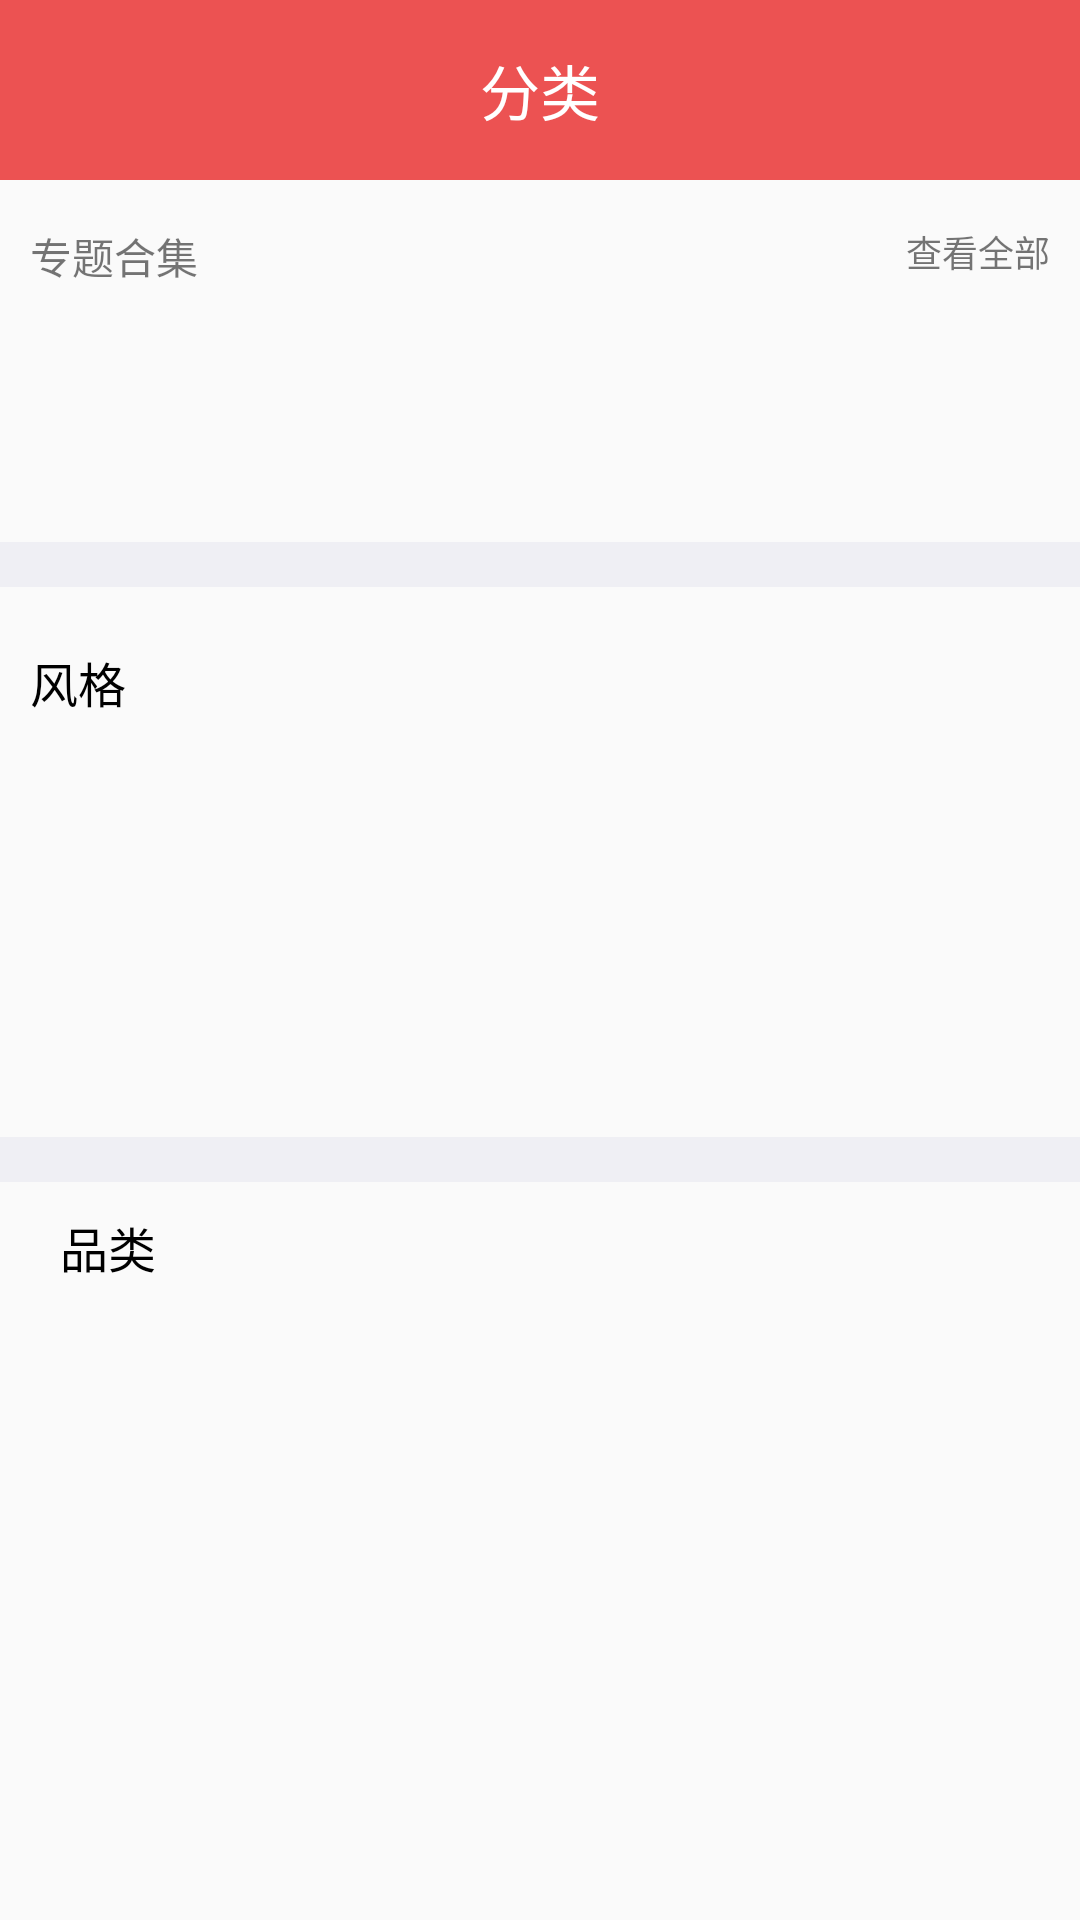

Layout XML and referenced resources for this Android screen:
<!-- AndroidManifest.xml: application theme AppTheme -->
<!-- res/layout/category_fragment.xml -->
<?xml version="1.0" encoding="utf-8"?>
<LinearLayout xmlns:android="http://schemas.android.com/apk/res/android"
              android:layout_width="match_parent"
              android:layout_height="match_parent"
              android:orientation="vertical">

    <LinearLayout
        android:layout_width="match_parent"
        android:layout_height="60dp"
        android:background="@color/colorTitle"
        android:gravity="center">

        <TextView
            android:layout_width="wrap_content"
            android:layout_height="wrap_content"
            android:text="分类"
            android:textColor="#fff"
            android:textSize="20sp"/>

    </LinearLayout>

    <RelativeLayout
        android:layout_width="match_parent"
        android:layout_height="wrap_content"
        android:orientation="horizontal">

        <TextView
            android:layout_width="wrap_content"
            android:layout_height="wrap_content"

            android:paddingLeft="10dp"
            android:paddingTop="15dp"
            android:text="专题合集"/>

        <TextView
            android:layout_width="wrap_content"
            android:layout_height="wrap_content"
            android:layout_alignParentRight="true"
            android:textSize="12sp"

            android:paddingRight="10dp"
            android:paddingTop="15dp"
            android:text="查看全部"
            />
    </RelativeLayout>

    <android.support.v7.widget.RecyclerView
        android:id="@+id/rv_fenlei"
        android:layout_width="match_parent"
        android:layout_height="85dp">

    </android.support.v7.widget.RecyclerView>

    <TextView
        android:layout_width="match_parent"
        android:layout_height="15dp"
        android:background="#EFEFF4"/>

    <TextView
        android:id="@+id/tv_fgtitle"
        android:layout_width="match_parent"
        android:layout_height="wrap_content"
        android:layout_marginTop="20dp"
        android:paddingLeft="10dp"
        android:textColor="#000"
        android:textSize="16sp"
        android:text="风格"
        />

    <android.support.v7.widget.RecyclerView
        android:id="@+id/rv_fenlei_fg"
        android:layout_width="match_parent"
        android:layout_height="140dp"
        >

    </android.support.v7.widget.RecyclerView>

    <TextView
        android:layout_width="match_parent"
        android:layout_height="15dp"
        android:background="#EFEFF4"/>
    <TextView
        android:id="@+id/tv_pltitle"
        android:layout_width="match_parent"
        android:layout_height="wrap_content"
        android:paddingLeft="20dp"
        android:layout_marginTop="10dp"
        android:textColor="#000"
        android:textSize="16sp"
        android:text="品类"
        />

    <android.support.v7.widget.RecyclerView
        android:id="@+id/rv_fenlei_pl"
        android:layout_width="match_parent"
        android:layout_height="240dp">

    </android.support.v7.widget.RecyclerView>

    <TextView
        android:layout_width="match_parent"
        android:layout_height="15dp"
        android:background="#EFEFF4"/>


</LinearLayout>
<!-- resources referenced by this layout -->
<resources>
  <color name="colorTitle">#EC5252</color>
  <style name="AppTheme" parent="Theme.AppCompat.Light.NoActionBar">
          
  
      </style>
</resources>
